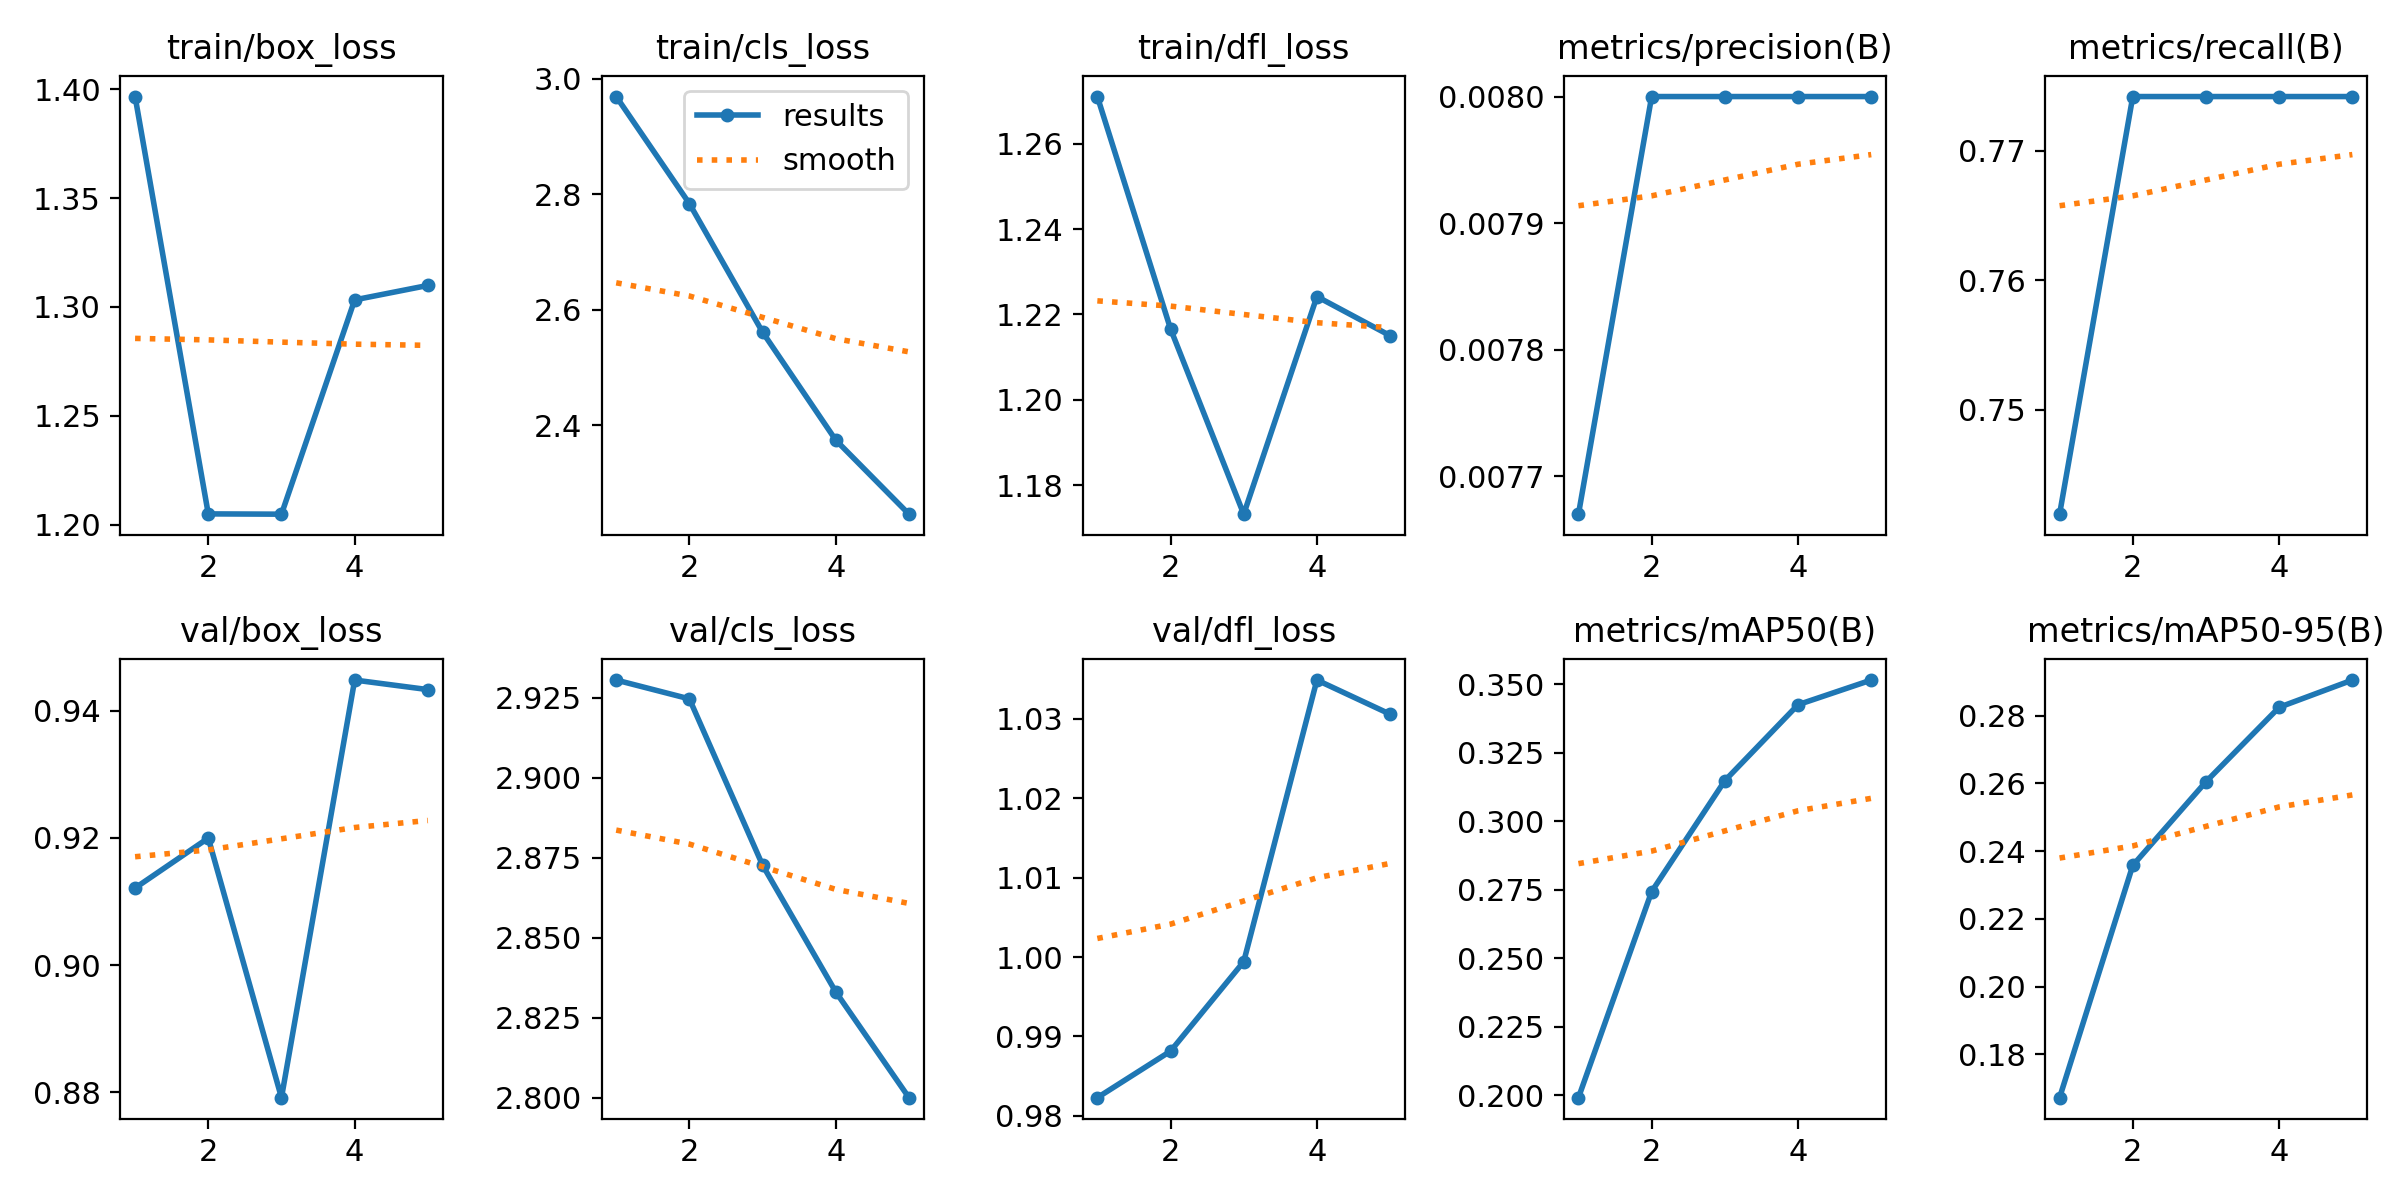

The data file committed next to this chart (first rows):
epoch, time, train/box_loss, train/cls_loss, train/dfl_loss, metrics/precision(B), metrics/recall(B), metrics/mAP50(B), metrics/mAP50-95(B), val/box_loss, val/cls_loss, val/dfl_loss, lr/pg0, lr/pg1, lr/pg2
1, 4.799, 1.397, 2.969, 1.271, 0.00767, 0.7419, 0.1991, 0.1672, 0.9121, 2.931, 0.9823, 4e-05, 4e-05, 4e-05
2, 9.715, 1.205, 2.783, 1.217, 0.008, 0.7742, 0.2743, 0.2358, 0.92, 2.925, 0.9881, 8.02e-05, 8.02e-05, 8.02e-05
3, 14.57, 1.205, 2.561, 1.173, 0.008, 0.7742, 0.3149, 0.2605, 0.8792, 2.873, 0.9994, 9.664e-05, 9.664e-05, 9.664e-05
4, 19.49, 1.303, 2.374, 1.224, 0.008, 0.7742, 0.3426, 0.2824, 0.9448, 2.833, 1.035, 8.932e-05, 8.932e-05, 8.932e-05
5, 24.87, 1.31, 2.246, 1.215, 0.008, 0.7742, 0.3516, 0.2905, 0.9433, 2.8, 1.031, 5.824e-05, 5.824e-05, 5.824e-05
